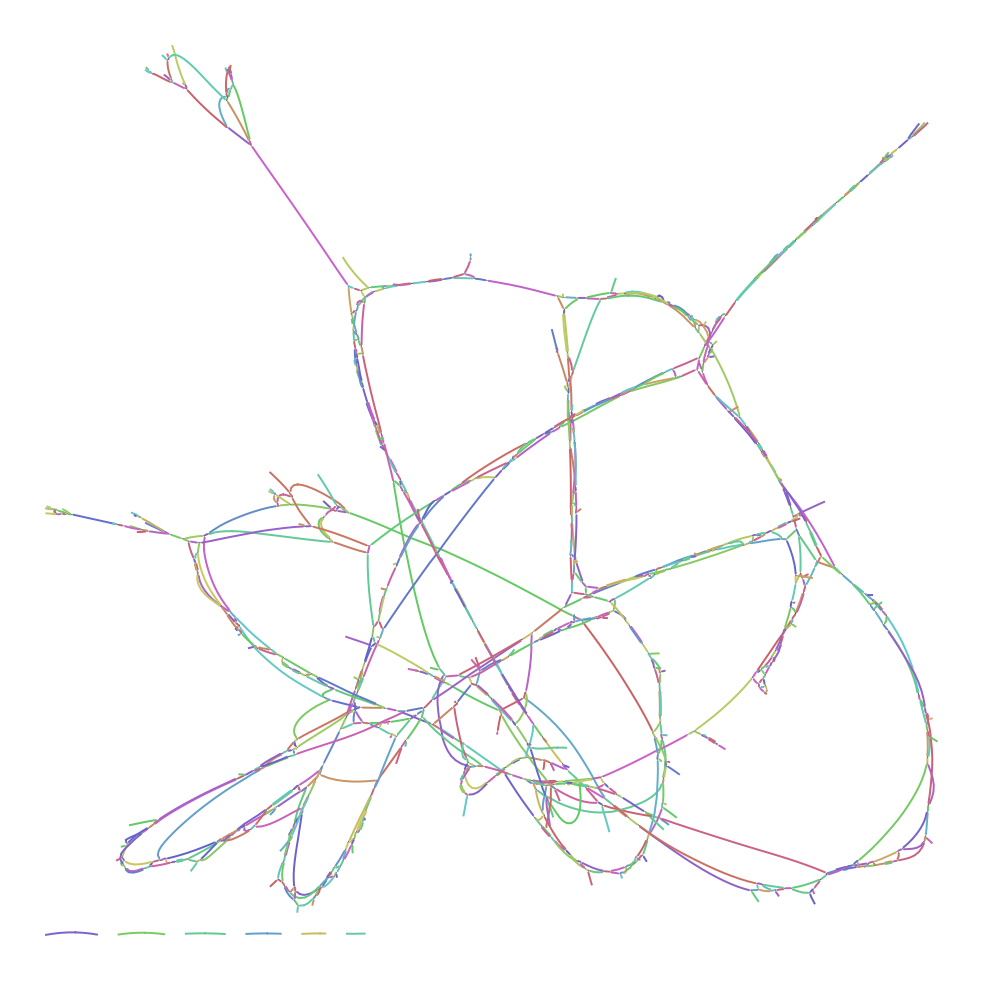

The file beside this chart, header and first rows:
Node_Label, Sequence
k_21, TGGTTGTAGCAGCAGTCCAAATGCGCGT
k_23, GTGGTTGTAGCAGC
k_271, TCTCTGGCCAAATCCCATGTAGACTTCTATTCACGCCTCT…
k_277, TTTTCTCTGGCCAAAT
k_279, ATTTTCTCTGGCCA
k_445, GTGGCATCTCGAGGCTCTTCCTCCGAAGCGTCGAACCACT
k_471, TGCCCTCGTCCACGTGGCATCTCGAG
k_485, GTGGGCATGCCCTCGTCCAC
k_499, ATGTGCTGTGGGCATGCCCT
k_501, GATGTGCTGTGGGC
k_569, TTAGGTAGTACAACTTGACTAATTCGTAGGTGGGTAGGAT…
k_575, TCTTTAGGTAGTACAA
k_585, GACGTTCTTTAGGTAGTA
k_587, TGACGTTCTTTAGG
k_743, CGGTGTATCTCTTTGCCAATCTAGTGACCACACCGTGCTC…
k_745, CCGGTGTATCTCTT
k_791, GGTATGCACCCTTGAATCCAACTCCGGTGTATCTCT
k_793, AGGTATGCACCCTT
k_837, CCTCAAACCTATAAGCAACTTTCATTCTTTCCCCTTCAGT…
k_839, TCCTCAAACCTATA
k_855, ACTCTATGTCCTCAAACCTAT
k_863, CAAAACTCTATGTCCTC
k_971, CCATGTTCCTTGTGGGCACAAAAACCAACA
k_977, CTGCCATGTTCCTTGT
k_979, ACTGCCATGTTCCT
k_1056, TACTACATGCATAG
k_1058, ACTACATGCATAGAAAAGTTATTGAAGAGATATCAGGGGG…
k_1173, TATGTTCTCTTATTACTGTATCTCTACACTTTGGTTTCTT…
k_1179, TGTTATGTTCTCTTAT
k_1223, CTCACTTTTTTGAGGATCCACTTGTTATGTTCTCT
k_1225, CCTCACTTTTTTGA
k_1335, TGCTAGTCCTACTAAGGGCAT
k_1341, TTTTGCTAGTCCTACT
k_1371, TTGCTACCCCCCTTATTTTGCTAGTCCT
k_1373, GTTGCTACCCCCCT
k_1609, ATTTGACATGGAATTTTTTGAACCCAGGACTAGAACTAAG…
k_1619, GCTCTATTTGACATGGAA
k_1641, GGGGTGAACATCTTTA
k_1729, TATTGCCCAGGCCAATAGGGCTTTCTC
k_1837, TGGTTTTATCTCTTTAAGGCTGTCATCATAGTACTTGGTA…
k_1841, ACTGGTTTTATCTCT
k_2176, CATTACAAGGGAAACATTATGAACAGCTTCAACTGCAGGC…
k_2243, ATCCCTGCCTCAAGTTGCTCCCACGTCAC
k_2283, CTGCAGCCCCTTTTCTATTAATCCCTGCCTCAA
k_2291, AAGCCTGCAGCCCCTTT
k_2381, TTCGGCCTTCGCTAAGGAGGATTTTTGTCCCCTAGACCTA…
k_2383, TTTCGGCCTTCGCT
k_2431, CTACTAAGGGCATGGCTAGCCTCTTTTCGGCCTTCGC
k_2579, TTAATGGTATAAGCACTAGTACCCGTTTGTGTCGTCCTAT…
k_2913, GGGTTTCAGAATCTCCTGGGAAGGAGGGCTTATTGATCAC…
k_2915, TGGGTTTCAGAATC
k_2965, TCTTCTTCTTCTAATAAATCCTTCAACTTCAGGTAGGCTT…
k_2967, TTCTTCTTCTTCTA
k_2969, TTTCTTCTTCTTCT
k_2975, TCTTTTCTTCTTCTTC
k_2987, TTGGTTTCTTTTCTTCTTC
k_3129, CTGCCCCATACTGGGTACCCAAGGCCATTTGTTCTGATAG…
k_3131, CCTGCCCCATACTG
k_3239, TGTCATCCATTTCTATTATGTCCTCTTGTTCTTTTCCATT…
k_3245, AGTTGTCATCCATTTC
... 1,151 more rows
